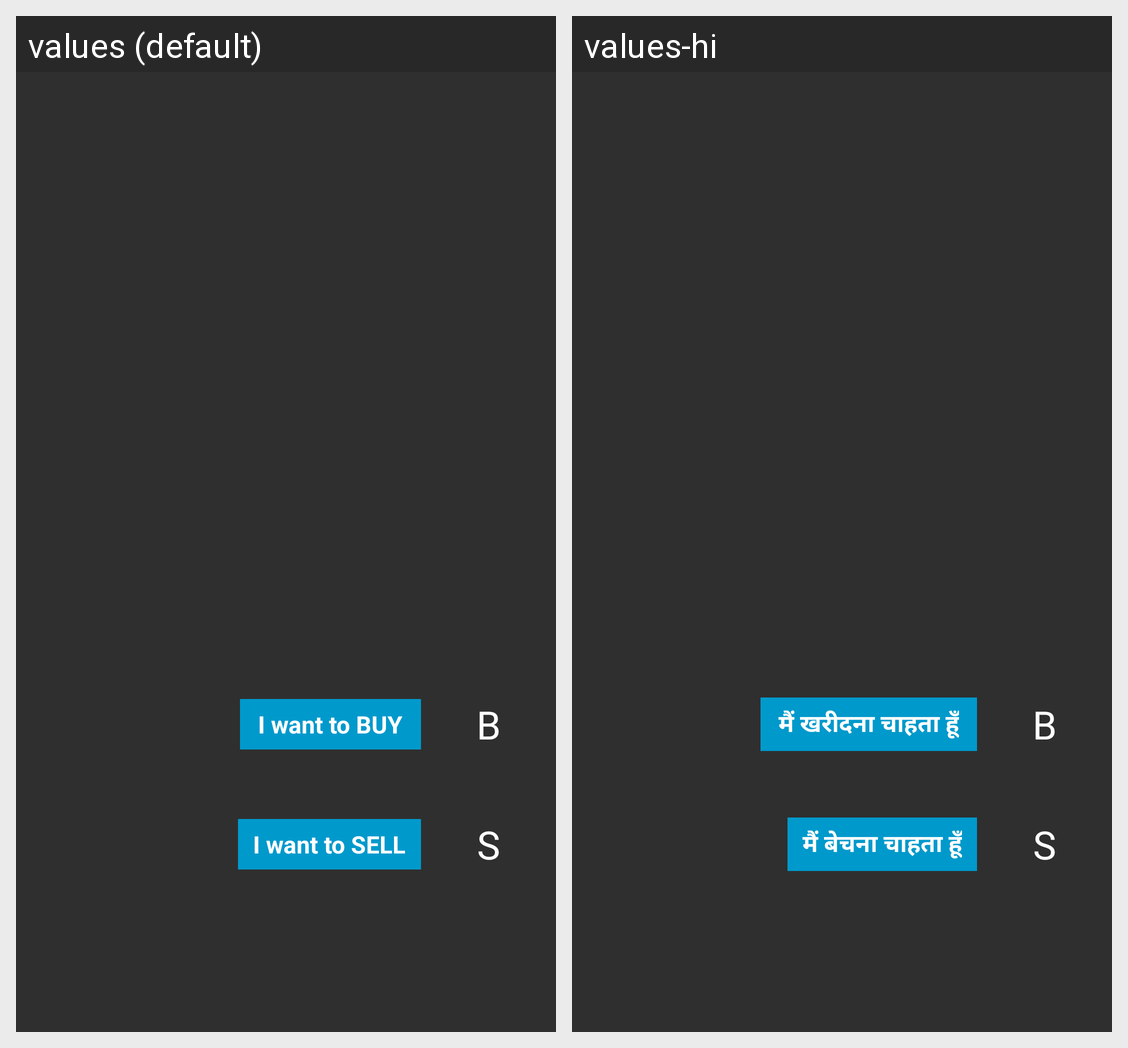

Locale-by-locale string values for the Android screen shown in this grid:
Android screen res/layout/dialog_chooser.xml rendered under 2 locales, left to right: values (default), values-hi. Device: Nexus 5 (rendered at 1080×1920; each locale shown at half size, 540×960, under a caption strip naming it); theme AppTheme.
Strings drawn on this screen, with the default value and each locale's value (text and hints the layout hard-codes, and strings that could not be matched under every locale, appear in the picture but are not listed):

button_buy
  values: I want to BUY
  values-hi: मैं खरीदना चाहता हूँ

button_sell
  values: I want to SELL
  values-hi: मैं बेचना चाहता हूँ
